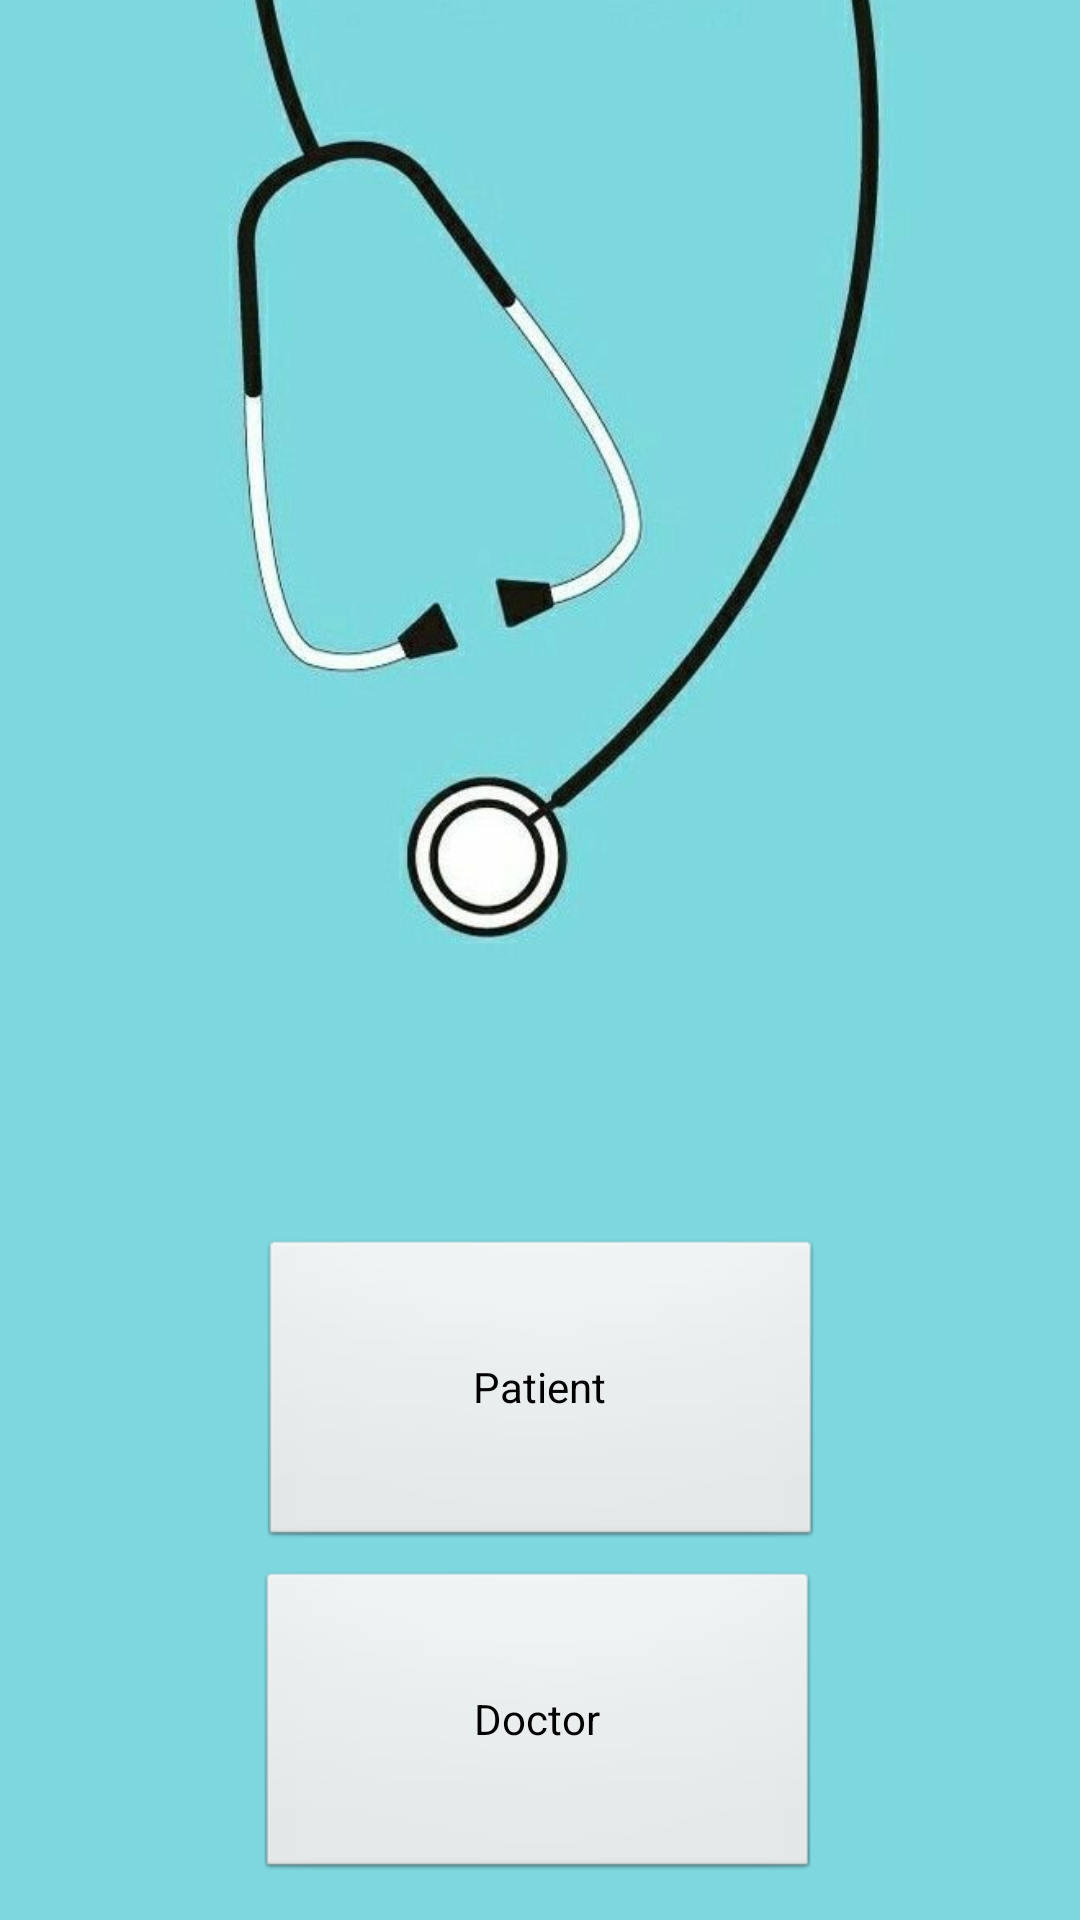

Here is an Android app screen rendered from its layout file. Give the layout XML and the strings, colors and styles it references.
<!-- AndroidManifest.xml: application theme Theme.Doctor_Client_APP -->
<!-- res/layout/activity_options_screen.xml -->
<?xml version="1.0" encoding="utf-8"?>
<androidx.constraintlayout.widget.ConstraintLayout xmlns:android="http://schemas.android.com/apk/res/android"
    xmlns:app="http://schemas.android.com/apk/res-auto"
    xmlns:tools="http://schemas.android.com/tools"
    android:layout_width="match_parent"
    android:layout_height="match_parent"
    android:theme="@android:style/Theme.NoTitleBar.Fullscreen"
    tools:context=".OptionsScreen">

    <ImageView
        android:id="@+id/imageView4"
        android:layout_width="409dp"
        android:layout_height="729dp"
        app:layout_constraintBottom_toBottomOf="parent"
        app:layout_constraintEnd_toEndOf="parent"
        app:layout_constraintStart_toStartOf="parent"
        app:layout_constraintTop_toTopOf="parent"
        app:srcCompat="@drawable/background" />

    <Button
        android:id="@+id/patientPage"
        android:layout_width="188dp"
        android:layout_height="104dp"
        android:text="Patient"
        app:layout_constraintBottom_toBottomOf="@+id/imageView4"
        app:layout_constraintEnd_toEndOf="parent"
        app:layout_constraintHorizontal_bias="0.502"
        app:layout_constraintStart_toStartOf="parent"
        app:layout_constraintTop_toTopOf="@+id/imageView4"
        app:layout_constraintVertical_bias="0.731" />

    <Button
        android:id="@+id/doctorPage"
        android:layout_width="188dp"
        android:layout_height="104dp"
        android:text="Doctor"
        app:layout_constraintBottom_toBottomOf="parent"
        app:layout_constraintEnd_toEndOf="parent"
        app:layout_constraintHorizontal_bias="0.497"
        app:layout_constraintStart_toStartOf="parent"
        app:layout_constraintTop_toBottomOf="@+id/patientPage"
        app:layout_constraintVertical_bias="0.353" />

</androidx.constraintlayout.widget.ConstraintLayout>
<!-- resources referenced by this layout -->
<resources>
  <!-- drawable background: jpg bitmap (drawable, 25692 bytes) -->
  <style name="Theme.Doctor_Client_APP" parent="Theme.MaterialComponents.DayNight.NoActionBar">
          
          <item name="colorPrimary">@color/purple_500</item>
          <item name="colorPrimaryVariant">@color/purple_700</item>
          <item name="colorOnPrimary">@color/white</item>
          
          <item name="colorSecondary">@color/teal_200</item>
          <item name="colorSecondaryVariant">@color/teal_700</item>
          <item name="colorOnSecondary">@color/black</item>
          
          <item name="android:statusBarColor" tools:targetApi="l">?attr/colorPrimaryVariant</item>
          
      </style>
  <!-- not gathered from this repository: default colours our renderer supplied (Android Studio template values) -->
  <color name="purple_500">#FF6200EE</color>
  <color name="purple_700">#FF3700B3</color>
  <color name="teal_200">#FF03DAC5</color>
  <color name="teal_700">#FF018786</color>
  <color name="black">#FF000000</color>
  <color name="white">#FFFFFFFF</color>
</resources>
